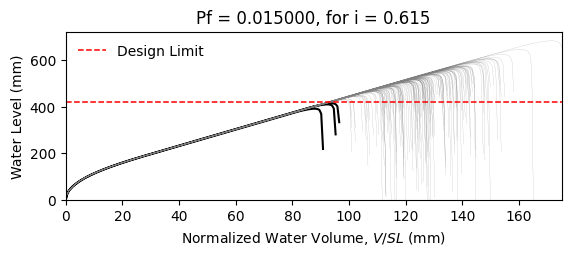

The file beside this chart, header and first rows:
W14X22, L = 360.0 in, slope = 0.020833333333333332 in/in, dead load = 6.944444444444444e-05 kip/in…
zwlim AISC Appendix 2, zwlim DAMP, zwlim Proposed for ASCE 7, zwlim Neglect Ponding, dhnom Denver, dhnom New York, dhnom New Orleans, dh Denver, dh New York, dh New Orleans, dmax
15.16, 15.45, 13.32, 15.16, 4.436, 4.436, 4.436, 5.606, 5.606, 5.606, 22.05, Safe, 
15.16, 15.45, 13.32, 15.16, 4.436, 4.436, 4.436, 5.606, 5.606, 5.606, 19.26, Safe, 
15.16, 15.45, 13.32, 15.16, 4.436, 4.436, 4.436, 5.606, 5.606, 5.606, 18.53, Safe, 
15.16, 15.45, 13.32, 15.16, 4.436, 4.436, 4.436, 5.606, 5.606, 5.606, 21.77, Safe, 
15.16, 15.45, 13.32, 15.16, 4.436, 4.436, 4.436, 5.606, 5.606, 5.606, 18.28, Safe, 
15.16, 15.45, 13.32, 15.16, 4.436, 4.436, 4.436, 5.606, 5.606, 5.606, 26.93, Safe, 
15.16, 15.45, 13.32, 15.16, 4.436, 4.436, 4.436, 5.606, 5.606, 5.606, 20.34, Safe, 
15.16, 15.45, 13.32, 15.16, 4.436, 4.436, 4.436, 5.606, 5.606, 5.606, 18.45, Safe, 
15.16, 15.45, 13.32, 15.16, 4.436, 4.436, 4.436, 5.606, 5.606, 5.606, 21.27, Safe, 
15.16, 15.45, 13.32, 15.16, 4.436, 4.436, 4.436, 5.606, 5.606, 5.606, 19.99, Safe, 
15.16, 15.45, 13.32, 15.16, 4.436, 4.436, 4.436, 5.606, 5.606, 5.606, 17.63, Safe, 
15.16, 15.45, 13.32, 15.16, 4.436, 4.436, 4.436, 5.606, 5.606, 5.606, 17.02, Safe, 
15.16, 15.45, 13.32, 15.16, 4.436, 4.436, 4.436, 5.606, 5.606, 5.606, 21.46, Safe, 
15.16, 15.45, 13.32, 15.16, 4.436, 4.436, 4.436, 5.606, 5.606, 5.606, 18.86, Safe, 
15.16, 15.45, 13.32, 15.16, 4.436, 4.436, 4.436, 5.606, 5.606, 5.606, 21.86, Safe, 
15.16, 15.45, 13.32, 15.16, 4.436, 4.436, 4.436, 5.606, 5.606, 5.606, 19.86, Safe, 
15.16, 15.45, 13.32, 15.16, 4.436, 4.436, 4.436, 5.606, 5.606, 5.606, 20.52, Safe, 
15.16, 15.45, 13.32, 15.16, 4.436, 4.436, 4.436, 5.606, 5.606, 5.606, 22.45, Safe, 
15.16, 15.45, 13.32, 15.16, 4.436, 4.436, 4.436, 5.606, 5.606, 5.606, 18.39, Safe, 
15.16, 15.45, 13.32, 15.16, 4.436, 4.436, 4.436, 5.606, 5.606, 5.606, 19.33, Safe, 
15.16, 15.45, 13.32, 15.16, 4.436, 4.436, 4.436, 5.606, 5.606, 5.606, 18.3, Safe, 
15.16, 15.45, 13.32, 15.16, 4.436, 4.436, 4.436, 5.606, 5.606, 5.606, 21.69, Safe, 
15.16, 15.45, 13.32, 15.16, 4.436, 4.436, 4.436, 5.606, 5.606, 5.606, 22.57, Safe, 
15.16, 15.45, 13.32, 15.16, 4.436, 4.436, 4.436, 5.606, 5.606, 5.606, 20.09, Safe, 
15.16, 15.45, 13.32, 15.16, 4.436, 4.436, 4.436, 5.606, 5.606, 5.606, 19.21, Safe, 
15.16, 15.45, 13.32, 15.16, 4.436, 4.436, 4.436, 5.606, 5.606, 5.606, 16.95, Safe, 
15.16, 15.45, 13.32, 15.16, 4.436, 4.436, 4.436, 5.606, 5.606, 5.606, 21.16, Safe, 
15.16, 15.45, 13.32, 15.16, 4.436, 4.436, 4.436, 5.606, 5.606, 5.606, 20.85, Safe, 
15.16, 15.45, 13.32, 15.16, 4.436, 4.436, 4.436, 5.606, 5.606, 5.606, 18.47, Safe, 
15.16, 15.45, 13.32, 15.16, 4.436, 4.436, 4.436, 5.606, 5.606, 5.606, 23.29, Safe, 
15.16, 15.45, 13.32, 15.16, 4.436, 4.436, 4.436, 5.606, 5.606, 5.606, 20.47, Safe, 
15.16, 15.45, 13.32, 15.16, 4.436, 4.436, 4.436, 5.606, 5.606, 5.606, 21.19, Safe, 
15.16, 15.45, 13.32, 15.16, 4.436, 4.436, 4.436, 5.606, 5.606, 5.606, 19.03, Safe, 
15.16, 15.45, 13.32, 15.16, 4.436, 4.436, 4.436, 5.606, 5.606, 5.606, 22.61, Safe, 
15.16, 15.45, 13.32, 15.16, 4.436, 4.436, 4.436, 5.606, 5.606, 5.606, 21.51, Safe, 
15.16, 15.45, 13.32, 15.16, 4.436, 4.436, 4.436, 5.606, 5.606, 5.606, 18.4, Safe, 
15.16, 15.45, 13.32, 15.16, 4.436, 4.436, 4.436, 5.606, 5.606, 5.606, 20.82, Safe, 
15.16, 15.45, 13.32, 15.16, 4.436, 4.436, 4.436, 5.606, 5.606, 5.606, 21.17, Safe, 
15.16, 15.45, 13.32, 15.16, 4.436, 4.436, 4.436, 5.606, 5.606, 5.606, 22.06, Safe, 
15.16, 15.45, 13.32, 15.16, 4.436, 4.436, 4.436, 5.606, 5.606, 5.606, 17.83, Safe, 
15.16, 15.45, 13.32, 15.16, 4.436, 4.436, 4.436, 5.606, 5.606, 5.606, 22.53, Safe, 
15.16, 15.45, 13.32, 15.16, 4.436, 4.436, 4.436, 5.606, 5.606, 5.606, 19.04, Safe, 
15.16, 15.45, 13.32, 15.16, 4.436, 4.436, 4.436, 5.606, 5.606, 5.606, 19.99, Safe, 
15.16, 15.45, 13.32, 15.16, 4.436, 4.436, 4.436, 5.606, 5.606, 5.606, 19.51, Safe, 
15.16, 15.45, 13.32, 15.16, 4.436, 4.436, 4.436, 5.606, 5.606, 5.606, 22.27, Safe, 
15.16, 15.45, 13.32, 15.16, 4.436, 4.436, 4.436, 5.606, 5.606, 5.606, 17.42, Safe, 
15.16, 15.45, 13.32, 15.16, 4.436, 4.436, 4.436, 5.606, 5.606, 5.606, 20.33, Safe, 
15.16, 15.45, 13.32, 15.16, 4.436, 4.436, 4.436, 5.606, 5.606, 5.606, 19.03, Safe, 
15.16, 15.45, 13.32, 15.16, 4.436, 4.436, 4.436, 5.606, 5.606, 5.606, 20.39, Safe, 
15.16, 15.45, 13.32, 15.16, 4.436, 4.436, 4.436, 5.606, 5.606, 5.606, 18.59, Safe, 
15.16, 15.45, 13.32, 15.16, 4.436, 4.436, 4.436, 5.606, 5.606, 5.606, 21.72, Safe, 
15.16, 15.45, 13.32, 15.16, 4.436, 4.436, 4.436, 5.606, 5.606, 5.606, 16.34, Fail, 
15.16, 15.45, 13.32, 15.16, 4.436, 4.436, 4.436, 5.606, 5.606, 5.606, 20.45, Safe, 
15.16, 15.45, 13.32, 15.16, 4.436, 4.436, 4.436, 5.606, 5.606, 5.606, 19.01, Safe, 
15.16, 15.45, 13.32, 15.16, 4.436, 4.436, 4.436, 5.606, 5.606, 5.606, 23.17, Safe, 
15.16, 15.45, 13.32, 15.16, 4.436, 4.436, 4.436, 5.606, 5.606, 5.606, 18.91, Safe, 
15.16, 15.45, 13.32, 15.16, 4.436, 4.436, 4.436, 5.606, 5.606, 5.606, 20, Safe, 
15.16, 15.45, 13.32, 15.16, 4.436, 4.436, 4.436, 5.606, 5.606, 5.606, 18.88, Safe, 
15.16, 15.45, 13.32, 15.16, 4.436, 4.436, 4.436, 5.606, 5.606, 5.606, 17.1, Safe, 
... 142 more rows
